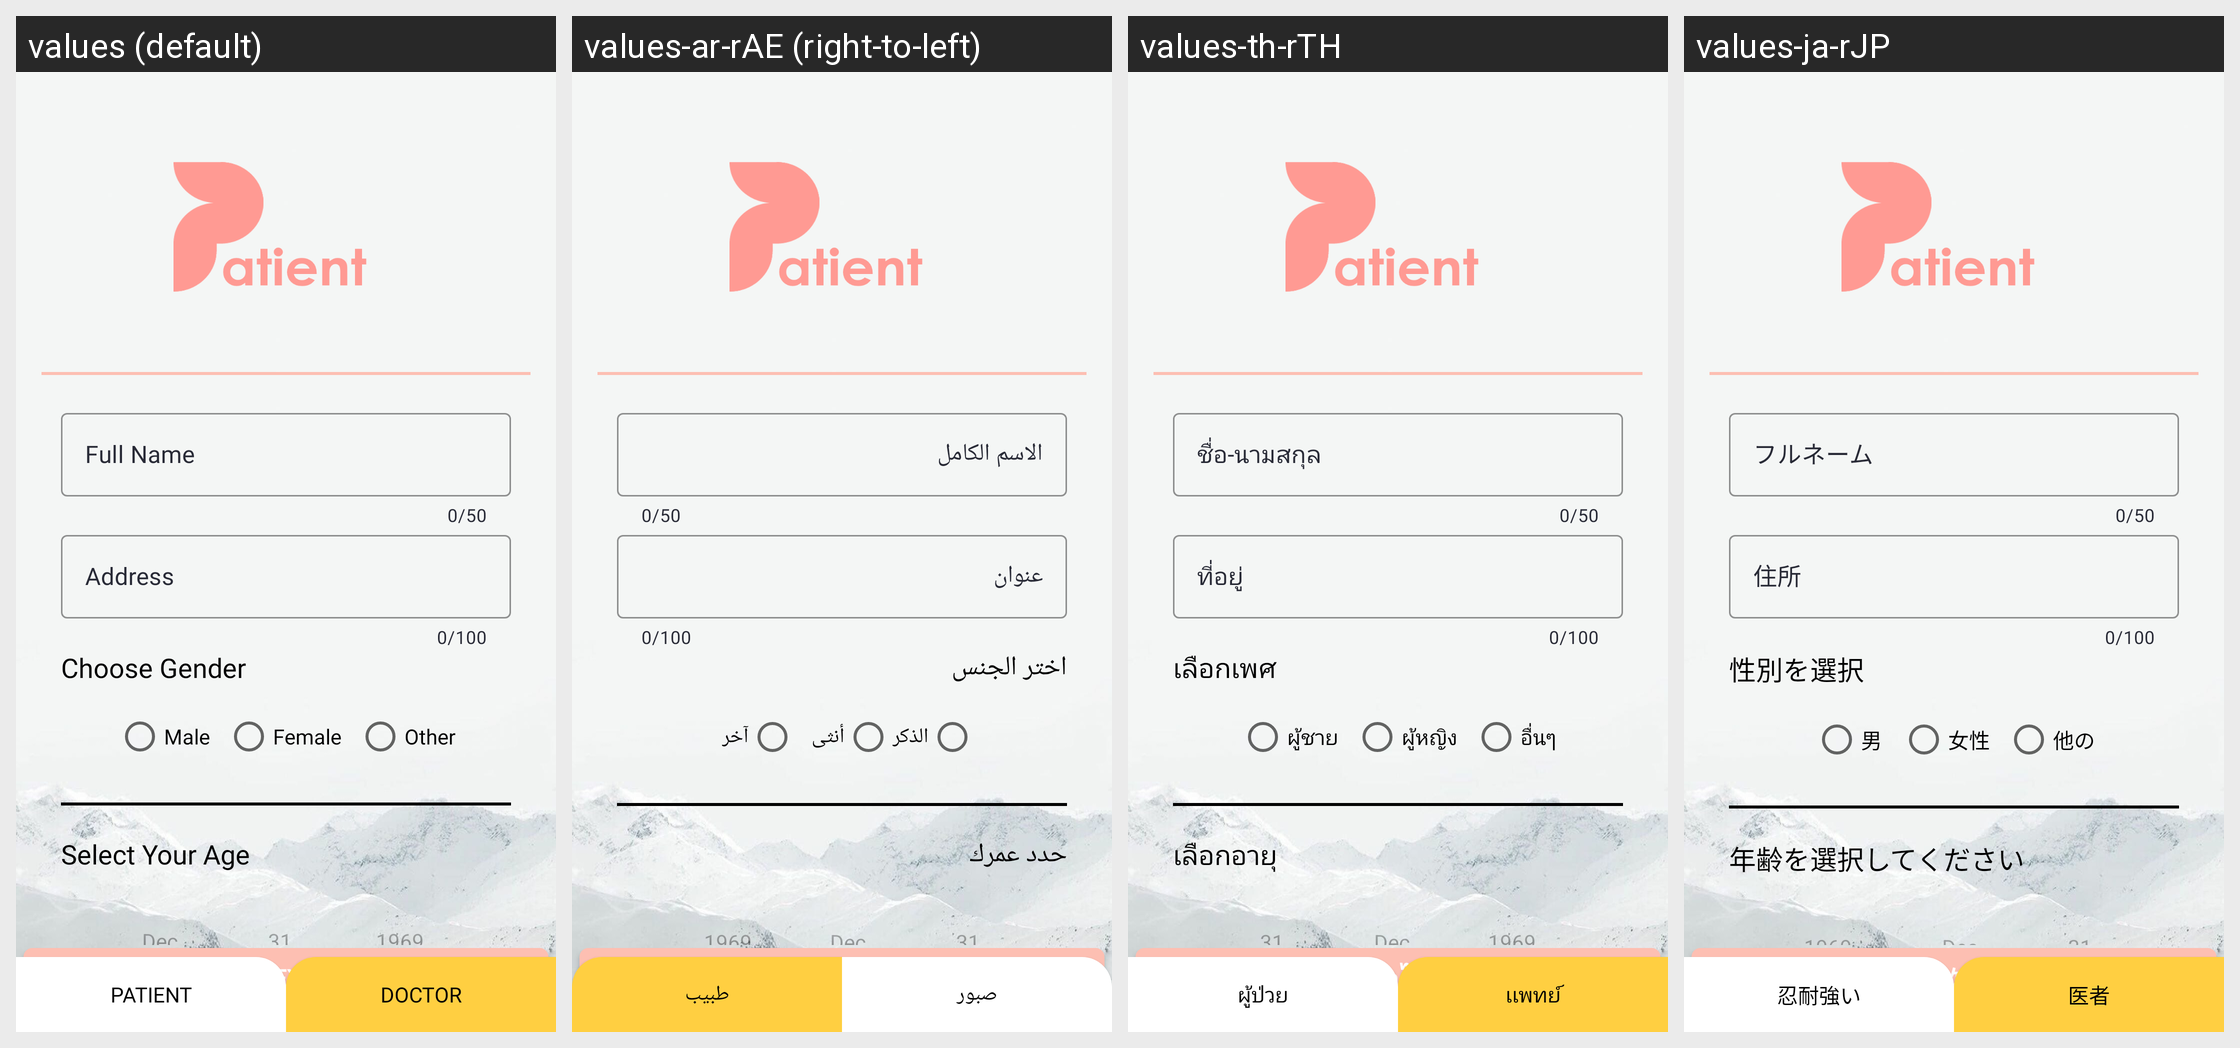

Locale-by-locale string values for the Android screen shown in this grid:
Android screen res/layout/activity_pregis2.xml rendered under 4 locales, left to right: values (default), values-ar-rAE (right-to-left), values-th-rTH, values-ja-rJP. Device: Nexus 5 (rendered at 1080×1920; each locale shown at half size, 540×960, under a caption strip naming it); theme AppTheme.
Other locales in the repository, not shown: values-de-rDE, values-es-rES, values-fr-rFR, values-ko-rKR, values-pt-rPT, values-zh-rCN.
Strings drawn on this screen, with the default value and each locale's value (text and hints the layout hard-codes, and strings that could not be matched under every locale, appear in the picture but are not listed):

full_name
  values: Full Name
  values-ar-rAE: الاسم الكامل
  values-th-rTH: ชื่อ-นามสกุล 
  values-ja-rJP: フルネーム

address
  values: Address
  values-ar-rAE: عنوان
  values-th-rTH: ที่อยู่
  values-ja-rJP: 住所

choose_gender
  values: Choose Gender
  values-ar-rAE: اختر الجنس
  values-th-rTH: เลือกเพศ 
  values-ja-rJP: 性別を選択

male
  values: Male
  values-ar-rAE: الذكر
  values-th-rTH: ผู้ชาย
  values-ja-rJP: 男

female
  values: Female
  values-ar-rAE: أنثى
  values-th-rTH: ผู้หญิง
  values-ja-rJP: 女性

other
  values: Other
  values-ar-rAE: آخر
  values-th-rTH: อื่นๆ
  values-ja-rJP: 他の

select_your_age
  values: Select Your Age
  values-ar-rAE: حدد عمرك
  values-th-rTH: เลือกอายุ
  values-ja-rJP: 年齢を選択してください

next
  values: Next
  values-ar-rAE: التالي
  values-th-rTH: ต่อไป
  values-ja-rJP: 次

patient
  values: Patient
  values-ar-rAE: صبور
  values-th-rTH: ผู้ป่วย
  values-ja-rJP: 忍耐強い

doctor
  values: Doctor
  values-ar-rAE: طبيب
  values-th-rTH: เเพทย์
  values-ja-rJP: 医者
